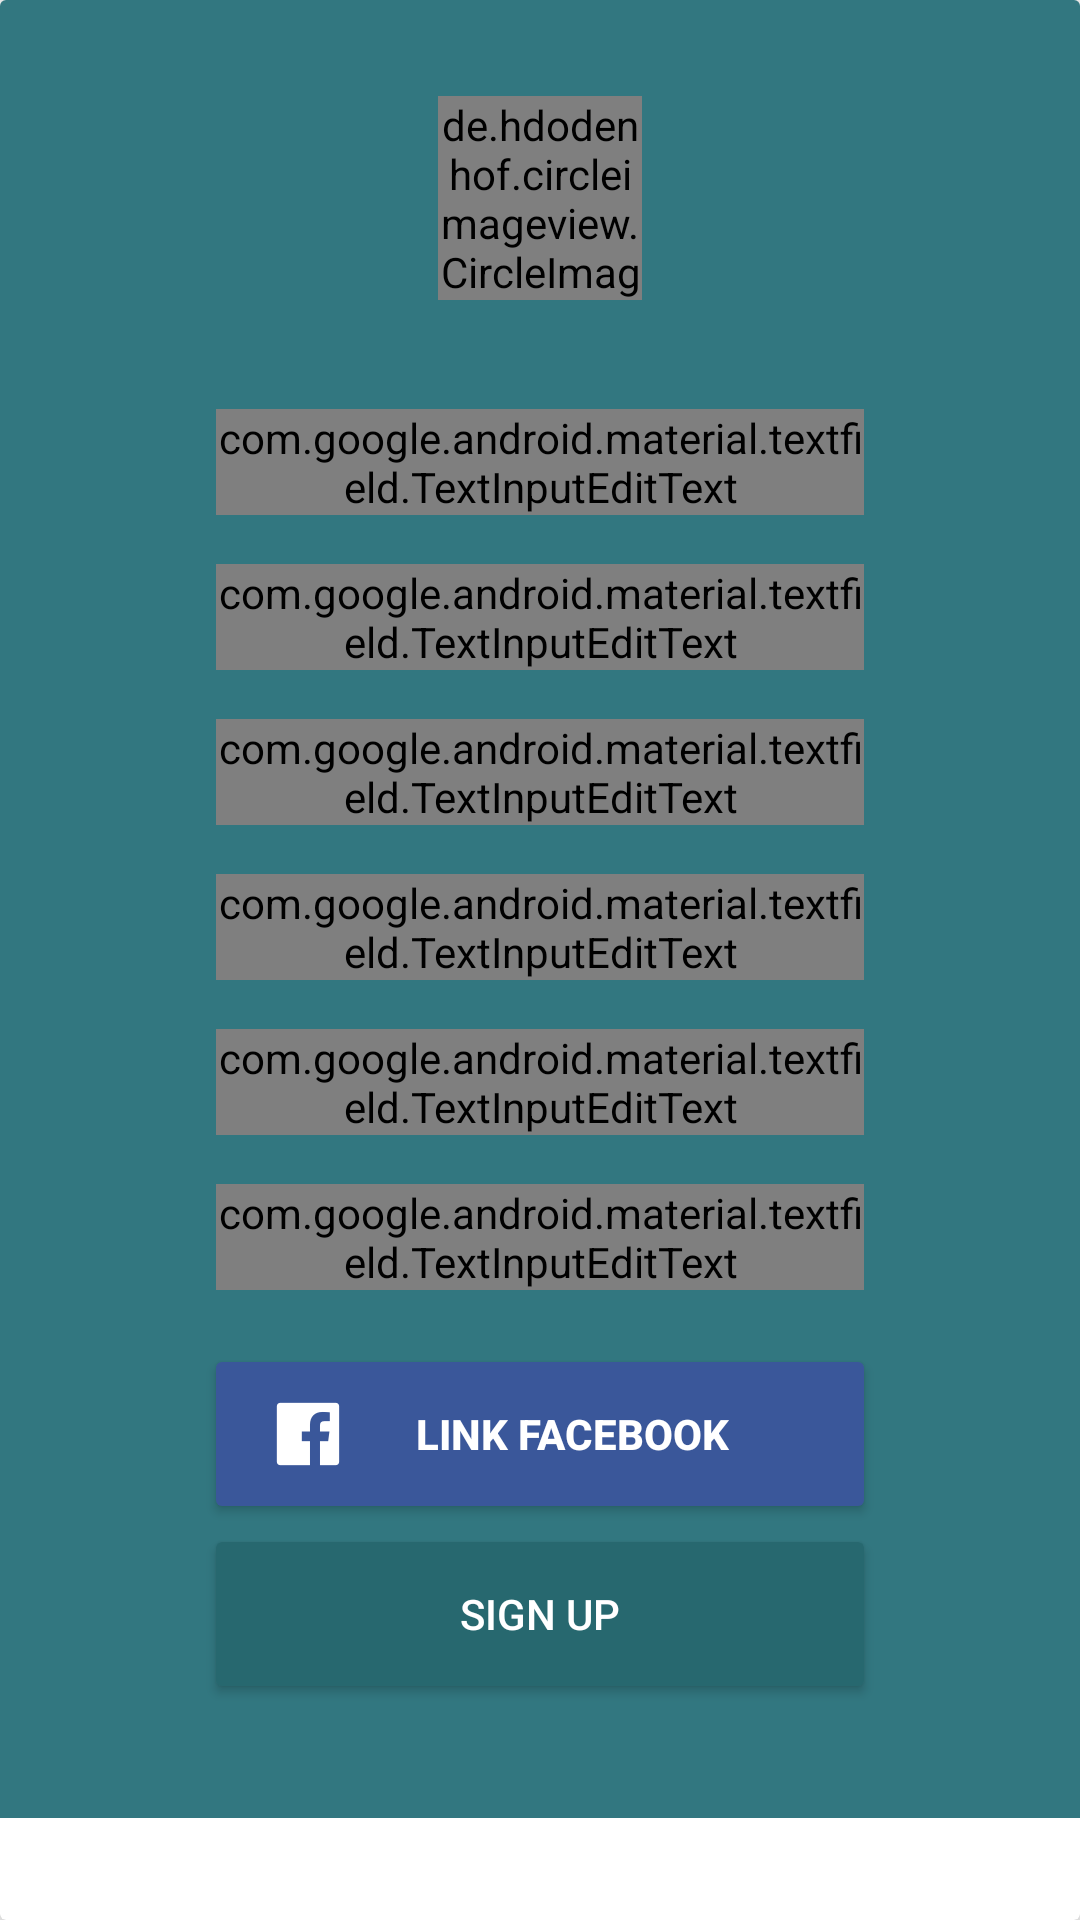

Android layout source for this screen:
<!-- AndroidManifest.xml: application theme AppTheme -->
<!-- res/layout/fragment_sign_up.xml -->
<?xml version="1.0" encoding="utf-8"?>
<android.support.v7.widget.CardView xmlns:android="http://schemas.android.com/apk/res/android"
    xmlns:app="http://schemas.android.com/apk/res-auto"
    android:id="@+id/card_sign_up"
    android:layout_width="wrap_content"
    android:layout_height="wrap_content"
    android:layout_gravity="center_horizontal"
    android:layout_margin="@dimen/card_login_margin"
    android:clipToPadding="false"
    app:cardCornerRadius="@dimen/cardCornerRadius"
    app:cardElevation="@dimen/login_card_elevation">

    <RelativeLayout
        android:layout_width="match_parent"
        android:layout_height="wrap_content"
        android:background="@color/cardSignBackground"
        android:padding="@dimen/sing_up_root_element_padding">

        <FrameLayout
            android:id="@+id/image_wrapper"
            android:layout_width="wrap_content"
            android:layout_height="wrap_content"
            android:layout_alignParentTop="true"
            android:layout_centerHorizontal="true"
            android:clickable="true"
            android:focusable="true"
            android:foreground="@drawable/sign_up_avatar">

            <de.hdodenhof.circleimageview.CircleImageView
                android:id="@+id/user_pic"
                android:layout_width="@dimen/sing_up_avatar_size"
                android:layout_height="@dimen/sing_up_avatar_size"
                android:src="@drawable/userpic" />
        </FrameLayout>

        <android.support.design.widget.TextInputLayout
            android:id="@+id/text_input_email"
            app:errorTextAppearance="@style/TextInputLayoutInvalidInfo"
            android:layout_width="@dimen/sing_up_element_width"
            android:layout_height="wrap_content"
            app:errorEnabled="true"
            android:layout_below="@id/image_wrapper"
            android:layout_centerHorizontal="true"
            android:layout_marginTop="@dimen/sing_up_email_margin_top"
            android:textColorHint="@color/email_hint">

            <android.support.design.widget.TextInputEditText
                android:id="@+id/register_email"
                style="@style/RegisterInfo"
                android:layout_width="match_parent"
                android:layout_height="wrap_content"
                android:hint="@string/email_address"
                android:inputType="textEmailAddress"
                android:text="@string/email_com"/>

        </android.support.design.widget.TextInputLayout>

        <android.support.design.widget.TextInputLayout
            android:id="@+id/text_input_password"
            app:errorTextAppearance="@style/TextInputLayoutInvalidInfo"
            android:layout_width="@dimen/sing_up_element_width"
            android:layout_height="wrap_content"
            app:errorEnabled="true"
            android:layout_below="@id/text_input_email"
            android:layout_centerHorizontal="true"
            android:textColorHint="@color/email_hint">

            <android.support.design.widget.TextInputEditText
                android:id="@+id/register_password"
                style="@style/RegisterInfo"
                android:layout_width="match_parent"
                android:layout_height="wrap_content"
                android:hint="@string/password"
                android:inputType="textPassword" />

        </android.support.design.widget.TextInputLayout>

        <android.support.design.widget.TextInputLayout
            android:id="@+id/text_input_password_confirm"
            app:errorTextAppearance="@style/TextInputLayoutInvalidInfo"
            android:layout_width="@dimen/sing_up_element_width"
            android:layout_height="wrap_content"
            app:errorEnabled="true"
            android:layout_below="@id/text_input_password"
            android:layout_centerHorizontal="true"
            android:textColorHint="@color/email_hint">

            <android.support.design.widget.TextInputEditText
                android:id="@+id/register_confirm_password"
                style="@style/RegisterInfo"
                android:layout_width="match_parent"
                android:layout_height="wrap_content"
                android:hint="@string/confirm_password"
                android:inputType="textPassword" />
        </android.support.design.widget.TextInputLayout>

        <android.support.design.widget.TextInputLayout
            android:id="@+id/text_input_full_name"
            app:errorTextAppearance="@style/TextInputLayoutInvalidInfo"
            android:layout_width="@dimen/sing_up_element_width"
            android:layout_height="wrap_content"
            app:errorEnabled="true"
            android:layout_below="@id/text_input_password_confirm"
            android:layout_centerHorizontal="true"
            android:textColorHint="@color/email_hint">

            <android.support.design.widget.TextInputEditText
                android:id="@+id/register_full_name"
                style="@style/RegisterInfo"
                android:layout_width="match_parent"
                android:layout_height="wrap_content"
                android:hint="@string/full_name" />
        </android.support.design.widget.TextInputLayout>

        <android.support.design.widget.TextInputLayout
            android:id="@+id/text_input_phone"
            app:errorTextAppearance="@style/TextInputLayoutInvalidInfo"
            android:layout_width="@dimen/sing_up_element_width"
            android:layout_height="wrap_content"
            app:errorEnabled="true"
            android:layout_below="@id/text_input_full_name"
            android:layout_centerHorizontal="true"
            android:textColorHint="@color/email_hint">

            <android.support.design.widget.TextInputEditText
                android:id="@+id/register_phone"
                style="@style/RegisterInfo"
                android:layout_width="match_parent"
                android:layout_height="wrap_content"
                android:hint="@string/phone"
                android:inputType="phone"
                android:text="@string/ukr_phone" />
        </android.support.design.widget.TextInputLayout>

        <android.support.design.widget.TextInputLayout
            android:id="@+id/text_input_website"
            app:errorTextAppearance="@style/TextInputLayoutInvalidInfo"
            android:layout_width="@dimen/sing_up_element_width"
            android:layout_height="wrap_content"
            app:errorEnabled="true"
            android:layout_below="@id/text_input_phone"
            android:layout_centerHorizontal="true"
            android:textColorHint="@color/email_hint">

            <android.support.design.widget.TextInputEditText
                android:id="@+id/register_website"
                style="@style/RegisterInfo"
                android:layout_width="match_parent"
                android:layout_height="wrap_content"
                android:hint="@string/website" />
        </android.support.design.widget.TextInputLayout>

        <Button
            android:id="@+id/login_facebook_button"
            style="@style/FbButton"
            android:layout_width="@dimen/sing_up_element_width"
            android:layout_height="@dimen/sing_up_element_height"
            android:layout_below="@id/text_input_website"
            android:layout_centerHorizontal="true"
            android:layout_marginTop="@dimen/sign_up_fb_margin_top"
            android:paddingLeft="@dimen/sing_up_fb_padding"
            android:paddingRight="@dimen/sing_up_fb_padding"
            android:text="@string/link_facebook" />

        <Button
            android:id="@+id/register_sign_up"
            style="@style/SignUpButton"
            android:layout_width="@dimen/sing_up_element_width"
            android:layout_height="@dimen/sing_up_element_height"
            android:layout_below="@id/login_facebook_button"
            android:layout_centerHorizontal="true"
            android:layout_marginBottom="@dimen/sign_up_btn_sign_up_margin_bottom"
            android:layout_marginTop="@dimen/sing_up_btn_sign_up_margin_top"
            android:text="@string/sign_up" />

    </RelativeLayout>

</android.support.v7.widget.CardView>
<!-- resources referenced by this layout -->
<resources>
  <color name="cardSignBackground">#327780</color>
  <color name="email_hint">#8fb4b9</color>
  <dimen name="cardCornerRadius">2dp</dimen>
  <dimen name="card_login_margin">24dp</dimen>
  <dimen name="login_card_elevation">20dp</dimen>
  <dimen name="sign_up_btn_sign_up_margin_bottom">12dp</dimen>
  <dimen name="sign_up_fb_margin_top">24dp</dimen>
  <dimen name="sing_up_avatar_size">68dp</dimen>
  <dimen name="sing_up_btn_sign_up_margin_top">12dp</dimen>
  <dimen name="sing_up_element_height">48dp</dimen>
  <dimen name="sing_up_element_width">216dp</dimen>
  <dimen name="sing_up_email_margin_top">20dp</dimen>
  <dimen name="sing_up_fb_padding">20dp</dimen>
  <dimen name="sing_up_root_element_padding">32dp</dimen>
  <!-- drawable sign_up_avatar (drawable-v21) -->
  <?xml version="1.0" encoding="utf-8"?>
  <ripple xmlns:android="http://schemas.android.com/apk/res/android"
      android:color="@color/login_avatar_pressed">
  </ripple>
  <string name="confirm_password">Confirm Password</string>
  <string name="email_address">Email Address</string>
  <string name="email_com">email@com</string>
  <string name="full_name">Full Name</string>
  <string name="link_facebook">Link Facebook</string>
  <string name="password">Password</string>
  <string name="phone">Phone</string>
  <string name="sign_up">SIGN UP</string>
  <string name="ukr_phone">+38 (0</string>
  <string name="website">Website</string>
  <style name="FbButton">
          <item name="android:drawableLeft">@drawable/fb_icon</item>
          <item name="android:background">@drawable/fb_button</item>
          <item name="android:textColor">@drawable/button_text_color</item>
          <item name="android:textStyle">bold</item>
      </style>
  <style name="RegisterInfo">
          <item name="android:textColor">@color/white</item>
          <item name="android:fontFamily">Roboto-Regular</item>
          <item name="android:textSize">14sp</item>
      </style>
  <style name="SignUpButton">
          <item name="android:textColor">@drawable/button_text_color</item>
          <item name="android:background">@drawable/sign_up_button</item>
      </style>
  <style name="TextInputLayoutInvalidInfo" parent="@android:style/TextAppearance">
          <item name="android:textSize">12sp</item>
          <item name="android:textColor">@color/invalid_info_test_color</item>
      </style>
  <style name="AppTheme" parent="Theme.AppCompat.Light.NoActionBar">
          
          <item name="colorPrimary">@color/colorPrimary</item>
          <item name="colorPrimaryDark">@color/colorPrimaryDark</item>
          <item name="colorAccent">@color/colorAccent</item>
          <item name="colorControlNormal">@color/colorAccent</item>
          <item name="textColorError">@color/invalid_info_test_color</item>
      </style>
  <color name="login_avatar_pressed">#7fffffff</color>
  <!-- drawable fb_button (drawable-v21) -->
  <?xml version="1.0" encoding="utf-8"?>
  <ripple xmlns:android="http://schemas.android.com/apk/res/android"
      android:color="?android:colorControlHighlight">
      <item>
          <shape android:shape="rectangle">
              <corners android:radius="@dimen/cardCornerRadius" />
              <solid android:color="@color/facebook_btn" />
          </shape>
      </item>
  </ripple>
  <!-- drawable button_text_color (drawable) -->
  <?xml version="1.0" encoding="utf-8"?>
  <selector xmlns:android="http://schemas.android.com/apk/res/android">
      <item android:state_enabled="false" android:color="@color/button_disabled_text"/>
      <item android:color="@color/white"/>
  </selector>
  <color name="white">#FFFFFF</color>
  <color name="invalid_info_test_color">#EE6767</color>
  <color name="colorPrimary">#2bbc9b</color>
  <color name="colorPrimaryDark">#24a185</color>
  <color name="colorAccent">#ffffff</color>
  <color name="facebook_btn">#3a579a</color>
  <color name="button_disabled_text">#42ffffff</color>
  <color name="button_sign_up">#27686f</color>
</resources>
